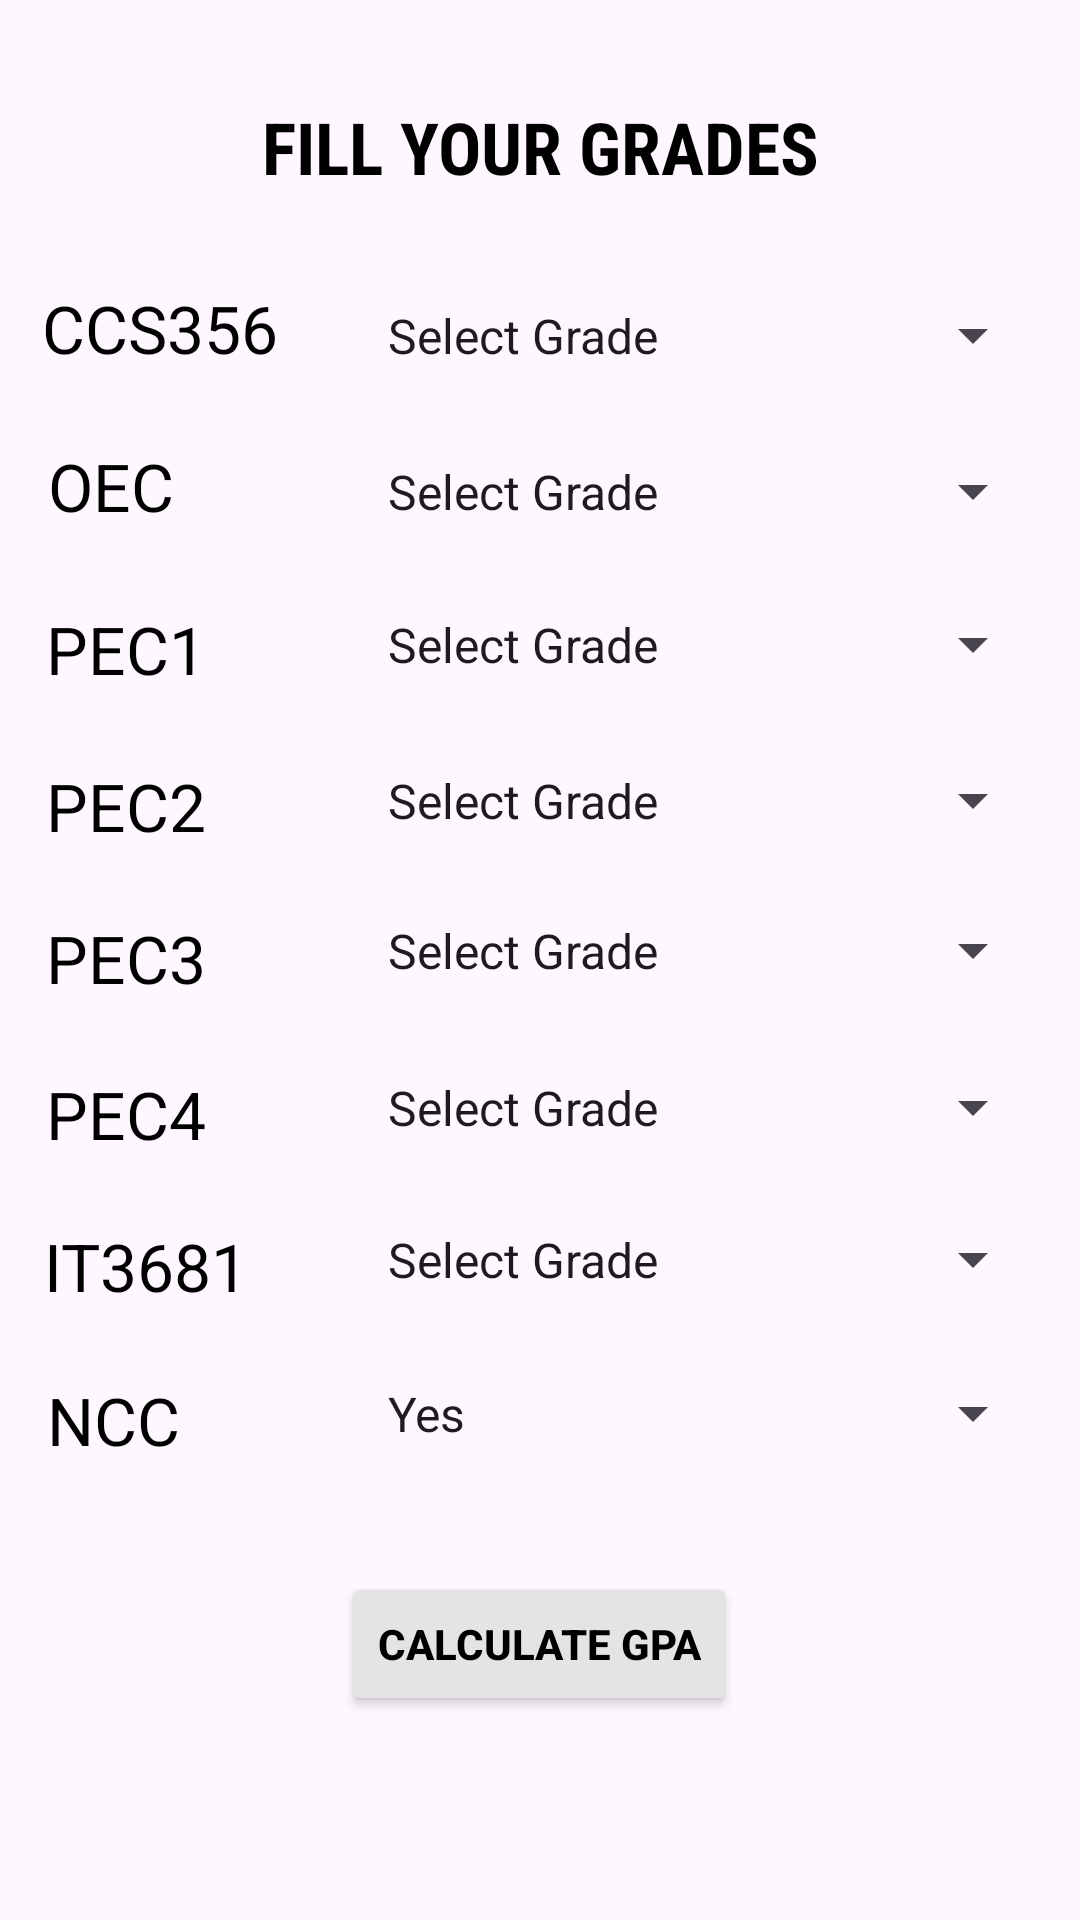

Here is an Android app screen rendered from its layout file. Give the layout XML and the strings, colors and styles it references.
<!-- AndroidManifest.xml: application theme Theme.Material3.DayNight.NoActionBar -->
<!-- res/layout/activity_it_year3_sem6.xml -->
<?xml version="1.0" encoding="utf-8"?>
<androidx.constraintlayout.widget.ConstraintLayout xmlns:android="http://schemas.android.com/apk/res/android"
    xmlns:app="http://schemas.android.com/apk/res-auto"
    xmlns:tools="http://schemas.android.com/tools"
    android:layout_width="match_parent"
    android:layout_height="match_parent"
    tools:context=".IT_F.itYear3Sem6">

    <TextView
        android:id="@+id/textView2"
        android:layout_width="wrap_content"
        android:layout_height="wrap_content"
        android:fontFamily="sans-serif-condensed"
        android:text="FILL YOUR GRADES"
        android:textColor="#000000"
        android:textSize="24sp"
        android:textStyle="bold"
        app:layout_constraintBottom_toBottomOf="parent"
        app:layout_constraintEnd_toEndOf="parent"
        app:layout_constraintStart_toStartOf="parent"
        app:layout_constraintTop_toTopOf="parent"
        app:layout_constraintVertical_bias="0.054" />

    <TextView
        android:id="@+id/textView3"
        android:layout_width="wrap_content"
        android:layout_height="wrap_content"
        android:text="CCS356"
        android:textColor="#000000"
        android:textSize="22sp"
        app:layout_constraintBottom_toBottomOf="parent"
        app:layout_constraintEnd_toEndOf="parent"
        app:layout_constraintHorizontal_bias="0.05"
        app:layout_constraintStart_toStartOf="parent"
        app:layout_constraintTop_toTopOf="parent"
        app:layout_constraintVertical_bias="0.155" />

    <TextView
        android:id="@+id/textView4"
        android:layout_width="wrap_content"
        android:layout_height="wrap_content"
        android:text="NCC"
        android:textColor="#000000"
        android:textSize="22sp"
        app:layout_constraintBottom_toBottomOf="parent"
        app:layout_constraintEnd_toEndOf="parent"
        app:layout_constraintHorizontal_bias="0.05"
        app:layout_constraintStart_toStartOf="parent"
        app:layout_constraintTop_toTopOf="parent"
        app:layout_constraintVertical_bias="0.751" />

    <TextView
        android:id="@+id/textView5"
        android:layout_width="wrap_content"
        android:layout_height="wrap_content"
        android:text="IT3681"
        android:textColor="#000000"
        android:textSize="22sp"
        app:layout_constraintBottom_toBottomOf="parent"
        app:layout_constraintEnd_toEndOf="parent"
        app:layout_constraintHorizontal_bias="0.05"
        app:layout_constraintStart_toStartOf="parent"
        app:layout_constraintTop_toTopOf="parent"
        app:layout_constraintVertical_bias="0.667" />

    <TextView
        android:id="@+id/textView6"
        android:layout_width="wrap_content"
        android:layout_height="wrap_content"
        android:text="PEC4"
        android:textColor="#000000"
        android:textSize="22sp"
        app:layout_constraintBottom_toBottomOf="parent"
        app:layout_constraintEnd_toEndOf="parent"
        app:layout_constraintHorizontal_bias="0.05"
        app:layout_constraintStart_toStartOf="parent"
        app:layout_constraintTop_toTopOf="parent"
        app:layout_constraintVertical_bias="0.584" />

    <TextView
        android:id="@+id/textView7"
        android:layout_width="wrap_content"
        android:layout_height="wrap_content"
        android:text="PEC3"
        android:textColor="#000000"
        android:textSize="22sp"
        app:layout_constraintBottom_toBottomOf="parent"
        app:layout_constraintEnd_toEndOf="parent"
        app:layout_constraintHorizontal_bias="0.05"
        app:layout_constraintStart_toStartOf="parent"
        app:layout_constraintTop_toTopOf="parent"
        app:layout_constraintVertical_bias="0.499" />

    <TextView
        android:id="@+id/textView8"
        android:layout_width="wrap_content"
        android:layout_height="wrap_content"
        android:text="PEC2"
        android:textColor="#000000"
        android:textSize="22sp"
        app:layout_constraintBottom_toBottomOf="parent"
        app:layout_constraintEnd_toEndOf="parent"
        app:layout_constraintHorizontal_bias="0.05"
        app:layout_constraintStart_toStartOf="parent"
        app:layout_constraintTop_toTopOf="parent"
        app:layout_constraintVertical_bias="0.416" />

    <TextView
        android:id="@+id/textView9"
        android:layout_width="wrap_content"
        android:layout_height="wrap_content"
        android:text="PEC1"
        android:textColor="#000000"
        android:textSize="22sp"
        app:layout_constraintBottom_toBottomOf="parent"
        app:layout_constraintEnd_toEndOf="parent"
        app:layout_constraintHorizontal_bias="0.05"
        app:layout_constraintStart_toStartOf="parent"
        app:layout_constraintTop_toTopOf="parent"
        app:layout_constraintVertical_bias="0.33" />

    <TextView
        android:id="@+id/textView10"
        android:layout_width="wrap_content"
        android:layout_height="wrap_content"
        android:text="OEC"
        android:textColor="#000000"
        android:textSize="22sp"
        app:layout_constraintBottom_toBottomOf="parent"
        app:layout_constraintEnd_toEndOf="parent"
        app:layout_constraintHorizontal_bias="0.05"
        app:layout_constraintStart_toStartOf="parent"
        app:layout_constraintTop_toTopOf="parent"
        app:layout_constraintVertical_bias="0.241" />

    <Spinner
        android:id="@+id/spinner"
        android:layout_width="227dp"
        android:layout_height="35dp"
        android:entries="@array/grade"
        app:layout_constraintBottom_toBottomOf="parent"
        app:layout_constraintEnd_toEndOf="parent"
        app:layout_constraintHorizontal_bias="0.913"
        app:layout_constraintStart_toStartOf="parent"
        app:layout_constraintTop_toTopOf="parent"
        app:layout_constraintVertical_bias="0.156" />

    <Spinner
        android:id="@+id/spinner1"
        android:layout_width="227dp"
        android:layout_height="35dp"
        android:entries="@array/NCC"
        app:layout_constraintBottom_toBottomOf="parent"
        app:layout_constraintEnd_toEndOf="parent"
        app:layout_constraintHorizontal_bias="0.913"
        app:layout_constraintStart_toStartOf="parent"
        app:layout_constraintTop_toTopOf="parent"
        app:layout_constraintVertical_bias="0.75" />

    <Spinner
        android:id="@+id/spinner2"
        android:layout_width="227dp"
        android:layout_height="35dp"
        android:entries="@array/grade"
        app:layout_constraintBottom_toBottomOf="parent"
        app:layout_constraintEnd_toEndOf="parent"
        app:layout_constraintHorizontal_bias="0.913"
        app:layout_constraintStart_toStartOf="parent"
        app:layout_constraintTop_toTopOf="parent"
        app:layout_constraintVertical_bias="0.665" />

    <Spinner
        android:id="@+id/spinner3"
        android:layout_width="227dp"
        android:layout_height="35dp"
        android:entries="@array/grade"
        app:layout_constraintBottom_toBottomOf="parent"
        app:layout_constraintEnd_toEndOf="parent"
        app:layout_constraintHorizontal_bias="0.913"
        app:layout_constraintStart_toStartOf="parent"
        app:layout_constraintTop_toTopOf="parent"
        app:layout_constraintVertical_bias="0.581" />

    <Spinner
        android:id="@+id/spinner4"
        android:layout_width="227dp"
        android:layout_height="35dp"
        android:entries="@array/grade"
        app:layout_constraintBottom_toBottomOf="parent"
        app:layout_constraintEnd_toEndOf="parent"
        app:layout_constraintHorizontal_bias="0.913"
        app:layout_constraintStart_toStartOf="parent"
        app:layout_constraintTop_toTopOf="parent"
        app:layout_constraintVertical_bias="0.495" />

    <Spinner
        android:id="@+id/spinner5"
        android:layout_width="227dp"
        android:layout_height="35dp"
        android:entries="@array/grade"
        app:layout_constraintBottom_toBottomOf="parent"
        app:layout_constraintEnd_toEndOf="parent"
        app:layout_constraintHorizontal_bias="0.913"
        app:layout_constraintStart_toStartOf="parent"
        app:layout_constraintTop_toTopOf="parent"
        app:layout_constraintVertical_bias="0.412" />

    <Spinner
        android:id="@+id/spinner6"
        android:layout_width="227dp"
        android:layout_height="35dp"
        android:entries="@array/grade"
        app:layout_constraintBottom_toBottomOf="parent"
        app:layout_constraintEnd_toEndOf="parent"
        app:layout_constraintHorizontal_bias="0.913"
        app:layout_constraintStart_toStartOf="parent"
        app:layout_constraintTop_toTopOf="parent"
        app:layout_constraintVertical_bias="0.326" />

    <Spinner
        android:id="@+id/spinner7"
        android:layout_width="227dp"
        android:layout_height="35dp"
        android:entries="@array/grade"
        app:layout_constraintBottom_toBottomOf="parent"
        app:layout_constraintEnd_toEndOf="parent"
        app:layout_constraintHorizontal_bias="0.913"
        app:layout_constraintStart_toStartOf="parent"
        app:layout_constraintTop_toTopOf="parent"
        app:layout_constraintVertical_bias="0.242" />

    <Button
        android:id="@+id/button9"
        android:layout_width="wrap_content"
        android:layout_height="wrap_content"
        android:backgroundTint="#E4E4E4"
        android:text="CALCULATE GPA"
        android:textColor="#000000"
        android:textStyle="bold"
        app:layout_constraintBottom_toBottomOf="parent"
        app:layout_constraintEnd_toEndOf="parent"
        app:layout_constraintHorizontal_bias="0.498"
        app:layout_constraintStart_toStartOf="parent"
        app:layout_constraintTop_toTopOf="parent"
        app:layout_constraintVertical_bias="0.885" />


</androidx.constraintlayout.widget.ConstraintLayout>
<!-- resources referenced by this layout -->
<resources>
  <string-array name="NCC">
          <item>Yes</item>
          <item>No</item>
      </string-array>
  <string-array name="grade">
          <item>Select Grade</item>
          <item>O</item>
          <item>A+</item>
          <item>A</item>
          <item>B+</item>
          <item>B</item>
          <item>C</item>
          <item>RA</item>
          <item>SH</item>
          <item>WH</item>
      </string-array>
</resources>
